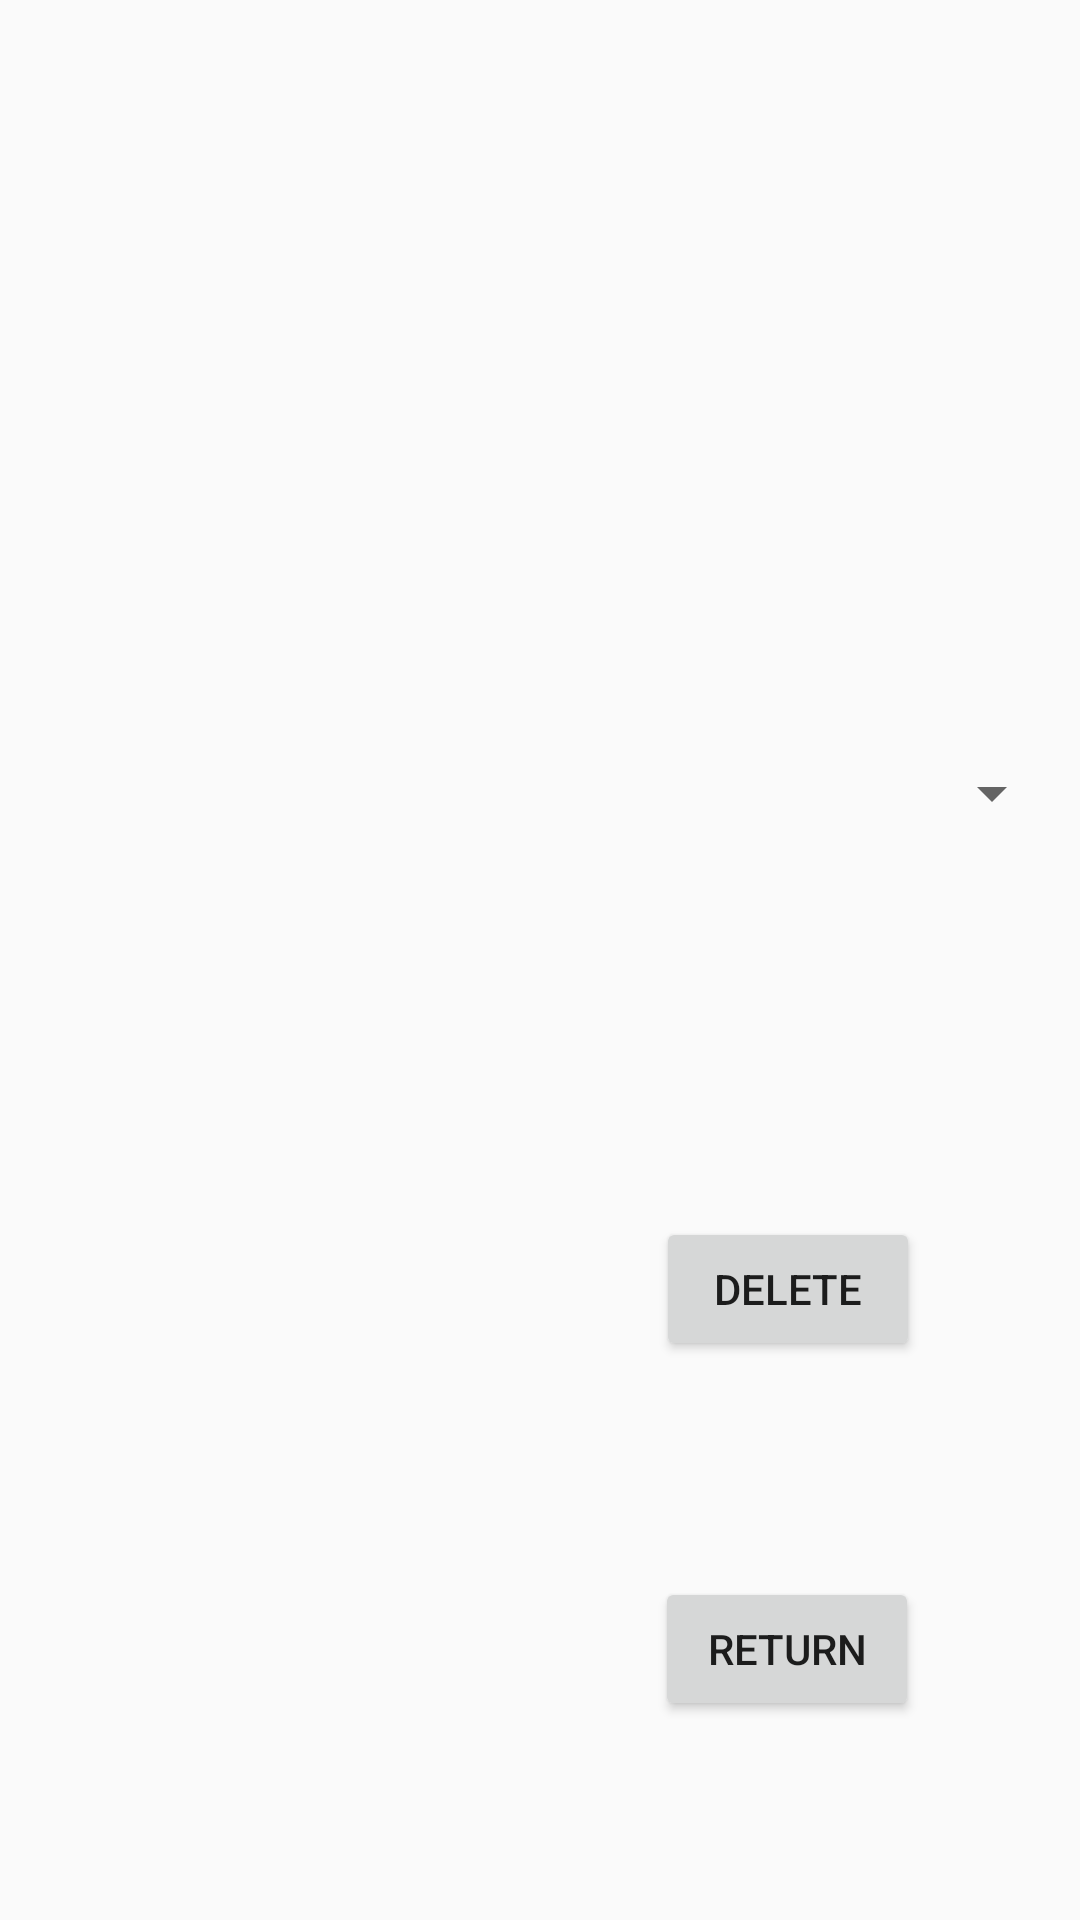

This screen was rendered from an Android layout file. Write that file and the resources it references.
<!-- AndroidManifest.xml: application theme Theme.AppCompat.DayNight.DarkActionBar -->
<!-- res/layout/activity_show_stats.xml -->
<?xml version="1.0" encoding="utf-8"?>
<androidx.constraintlayout.widget.ConstraintLayout xmlns:android="http://schemas.android.com/apk/res/android"
    xmlns:app="http://schemas.android.com/apk/res-auto"
    xmlns:tools="http://schemas.android.com/tools"
    android:id="@+id/main"
    android:layout_width="match_parent"
    android:layout_height="match_parent"
    tools:context=".showStatsActivity">

    <ListView
        android:id="@+id/lvrecords"
        android:layout_width="195dp"
        android:layout_height="586dp"
        app:layout_constraintBottom_toBottomOf="parent"
        app:layout_constraintEnd_toEndOf="parent"
        app:layout_constraintHorizontal_bias="0.0"
        app:layout_constraintStart_toStartOf="parent"
        app:layout_constraintTop_toTopOf="parent"
        app:layout_constraintVertical_bias="0.0" />

    <Spinner
        android:id="@+id/menu"
        android:layout_width="216dp"
        android:layout_height="55dp"
        android:layout_marginStart="4dp"
        app:layout_constraintBottom_toBottomOf="parent"
        app:layout_constraintEnd_toEndOf="parent"
        app:layout_constraintHorizontal_bias="0.25"
        app:layout_constraintStart_toEndOf="@+id/lvrecords"
        app:layout_constraintTop_toTopOf="parent"
        app:layout_constraintVertical_bias="0.18" />

    <Spinner
        android:id="@+id/spinner_filter"
        android:layout_width="206dp"
        android:layout_height="28dp"
        app:layout_constraintBottom_toBottomOf="parent"
        app:layout_constraintEnd_toEndOf="parent"
        app:layout_constraintHorizontal_bias="0.965"
        app:layout_constraintStart_toStartOf="parent"
        app:layout_constraintTop_toBottomOf="@+id/menu"
        app:layout_constraintVertical_bias="0.199" />

    <Button
        android:id="@+id/rtn_back"
        android:layout_width="wrap_content"
        android:layout_height="wrap_content"
        android:onClick="back"
        android:text="return"
        app:layout_constraintBottom_toBottomOf="parent"
        app:layout_constraintEnd_toEndOf="parent"
        app:layout_constraintHorizontal_bias="0.803"
        app:layout_constraintStart_toStartOf="parent"
        app:layout_constraintTop_toTopOf="parent"
        app:layout_constraintVertical_bias="0.888" />

    <Button
        android:id="@+id/button14"
        android:layout_width="wrap_content"
        android:layout_height="wrap_content"
        android:layout_marginBottom="72dp"
        android:onClick="clickedDeleteItem"
        android:text="Delete"
        app:layout_constraintBottom_toTopOf="@+id/rtn_back"
        app:layout_constraintEnd_toEndOf="parent"
        app:layout_constraintHorizontal_bias="0.804"
        app:layout_constraintStart_toStartOf="parent" />

</androidx.constraintlayout.widget.ConstraintLayout>
<!-- resources referenced by this layout -->
<resources>

</resources>
